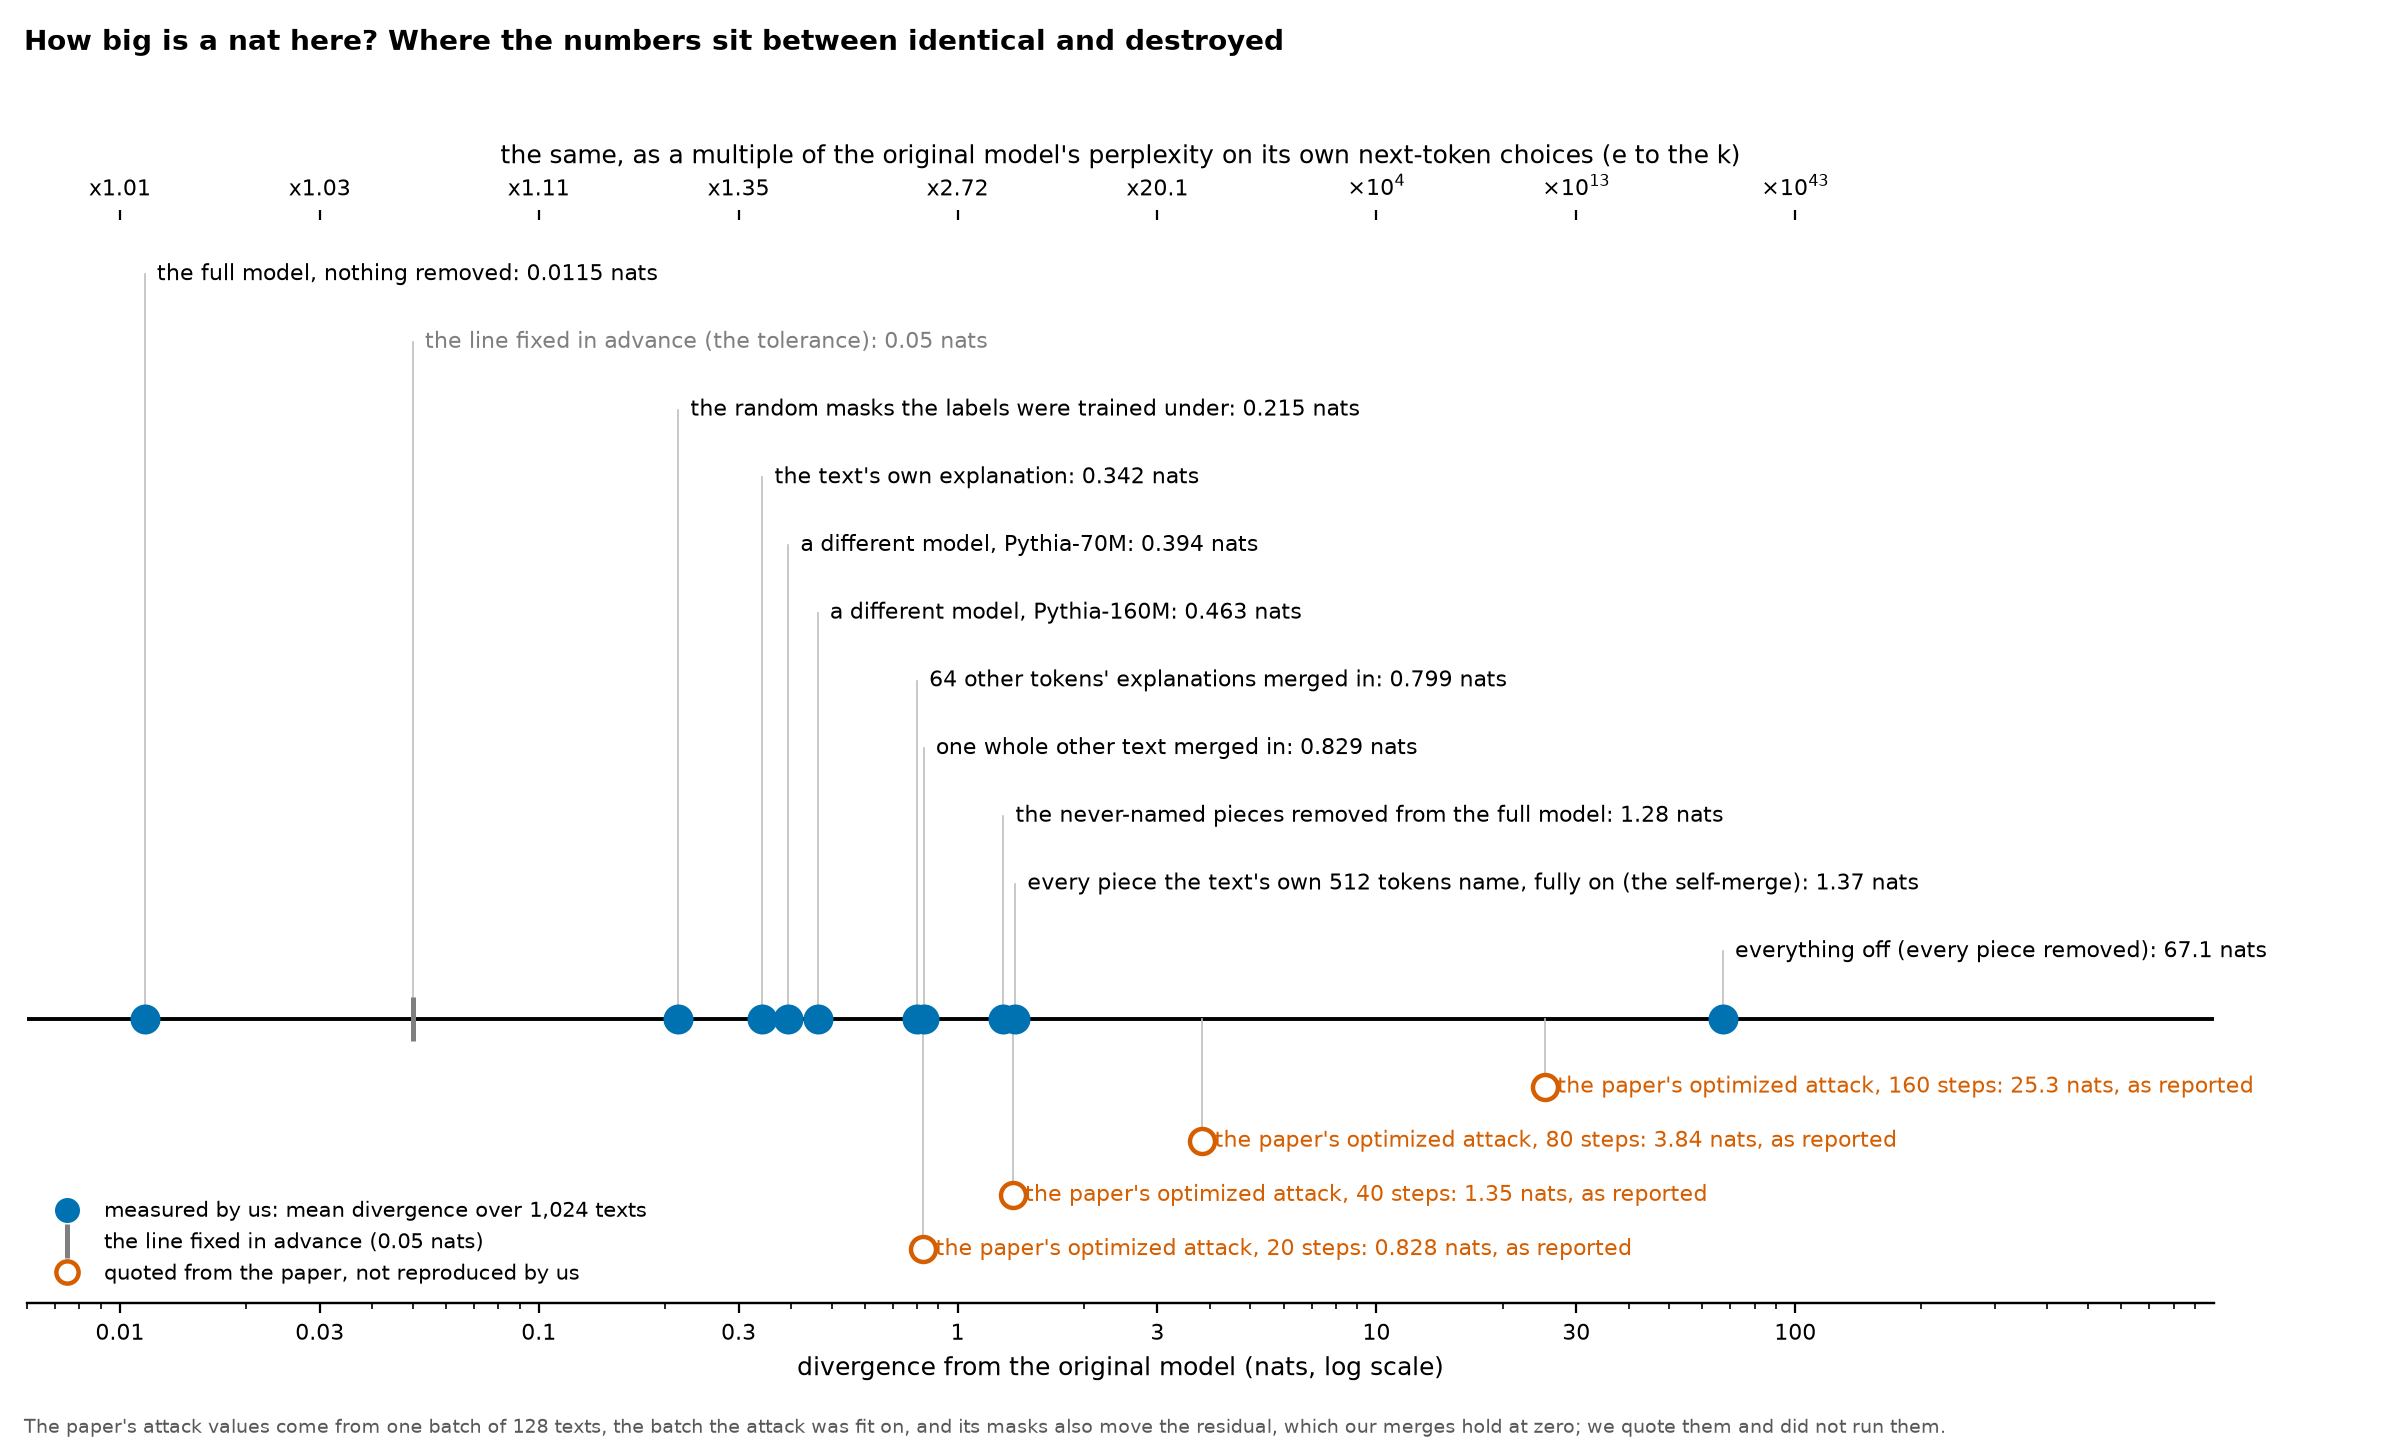

The table this chart was drawn from, first rows:
landmark, value, kind, source_table, source_row, source_column, multiple_of_perplexity_e_to_the_k
the full model, nothing removed, 0.01146, measured by us, level_cells.csv, main/E/ref/unmasked, mean_kl, 1.012
the line fixed in advance (the tolerance…, 0.05, the line fixed in advance, stats.py, X_MATERIAL, , 1.051
the random masks the labels were trained…, 0.2151, measured by us, acceptance/conditions_main_bf16.csv, stochastic, kl_mean, 1.24
the text's own explanation, 0.3417, measured by us, s9_yardstick_ratios.csv, own labels, divergence_on_E, 1.407
a different model, Pythia-70M, 0.3939, measured by us, s9_yardstick_ratios.csv, own labels, divergence_to_the_primary_comparison_mod…, 1.483
a different model, Pythia-160M, 0.4631, measured by us, s9_yardstick.csv, pythia-160m, E, kl_target_to_model, 1.589
64 other tokens' explanations merged in, 0.7993, measured by us, s9_yardstick_ratios.csv, the 64-token merge, divergence_on_E, 2.224
one whole other text merged in, 0.8294, measured by us, s9_yardstick_ratios.csv, the one-text merge, divergence_on_E, 2.292
the never-named pieces removed from the …, 1.285, measured by us, s9_yardstick_ratios.csv, the never-named removal, divergence_on_E, 3.614
every piece the text's own 512 tokens na…, 1.371, measured by us, s9_yardstick_ratios.csv, the self-merge, divergence_on_E, 3.941
everything off (every piece removed), 67.1, measured by us, acceptance/conditions_main_bf16.csv, zero_all, kl_mean, 1.3904000408650574e+29
the paper's optimized attack, 20 steps, 0.828, as reported by the paper, not reproduced…, the paper's table tab:vpd-pgd-ce, 20, KL divergence to target model, 2.289
the paper's optimized attack, 40 steps, 1.354, as reported by the paper, not reproduced…, the paper's table tab:vpd-pgd-ce, 40, KL divergence to target model, 3.872
the paper's optimized attack, 80 steps, 3.838, as reported by the paper, not reproduced…, the paper's table tab:vpd-pgd-ce, 80, KL divergence to target model, 46.44
the paper's optimized attack, 160 steps, 25.26, as reported by the paper, not reproduced…, the paper's table tab:vpd-pgd-ce, 160, KL divergence to target model, 93012525144
